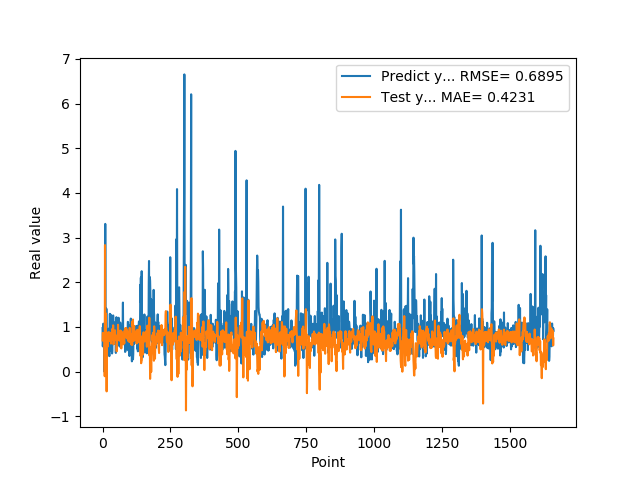

The table this chart was drawn from, first rows:
9.743152856830000763e-01, 6.972585797238964878e-01
5.654720067979999154e-01, 8.680471171461122681e-01
7.307389974590000614e-01, 8.590769179544669454e-01
1.074290990829999792e+00, 8.418061848287309301e-01
9.521890282630000035e-01, 7.245648698829415535e-01
9.879170060160000766e-01, 7.112749877030118961e-01
1.011654973029999960e+00, 7.103417693827768220e-01
0.000000000000000000e+00, 6.709530819764289999e-01
7.643579840659999736e-01, -1.019896565386819581e-01
7.788103222849999119e-01, 2.832255023272566508e+00
3.306220054629999794e+00, 7.945071054902977936e-01
1.055441975589999970e+00, 1.306803809405916450e+00
7.543110251430000801e-01, 7.657734320694263852e-01
7.915459871289999283e-01, 6.136868651506675043e-01
1.409499049189999909e+00, 6.149531032384986107e-01
8.875439763070001042e-01, -4.414551101934466315e-01
6.401469707490000660e-01, 5.776863909481768644e-01
5.082880258560000808e-01, 6.911626163928790145e-01
8.640019893649999450e-01, 6.335581735132417291e-01
5.725920200349999822e-01, 5.609423384133080948e-01
8.469420075419999971e-01, 8.444394180530866434e-01
9.181020259860001032e-01, 8.833643042458607653e-01
7.976629734039999420e-01, 8.371029873499123974e-01
9.608020186419998776e-01, 7.871257160718991841e-01
9.555831551549999192e-01, 7.552933294764647698e-01
3.470349907879999862e-01, 6.928828655898892075e-01
9.546210169789999256e-01, 8.787837113836850511e-01
1.293938040730000072e+00, 8.346612642810219418e-01
5.251880288119999962e-01, 6.872602801672891282e-01
4.773890078070000542e-01, 7.857417100439264557e-01
1.275226235389999907e+00, 8.447314422520709742e-01
8.723750114439999814e-01, 6.278333729954955755e-01
8.355640172959999390e-01, 7.391093127734950086e-01
7.321749925609999377e-01, 7.373594254813476967e-01
7.640249729160000225e-01, 7.155873738623866886e-01
4.072830080990000323e-01, 8.432796589408929622e-01
4.752210080619999610e-01, 9.607764912801857182e-01
8.781340122220000488e-01, 9.406831700265244622e-01
7.414129972460000717e-01, 7.871707463784742842e-01
1.258002042770000051e+00, 1.037413649421145445e+00
1.069700956339999953e+00, 6.090737808085154859e-01
7.274609804150000691e-01, 6.159882031124441770e-01
7.892770171170000459e-01, 6.609823226697031373e-01
6.237750053410000550e-01, 8.115995824271987624e-01
6.914690136910000007e-01, 8.411680306640493265e-01
8.557710051540000640e-01, 8.302915285478571494e-01
7.093830108640000187e-01, 9.246850501096581798e-01
1.014547944070000041e+00, 7.363006921752933698e-01
1.115731000900000103e+00, 7.445747058788764194e-01
4.182830154900000208e-01, 7.169527702615638987e-01
1.002280950550000105e+00, 8.063654681062220053e-01
1.218860983849999968e+00, 7.863531194957743553e-01
1.143296003339999922e+00, 4.546249326233890997e-01
6.528189778330000248e-01, 6.404869046734572580e-01
6.746559739110000731e-01, 7.913772445399158695e-01
6.009536385540000802e-01, 7.744844687408964923e-01
6.694570183749999348e-01, 7.054533204824673387e-01
6.538079977039999990e-01, 1.049836486906477351e+00
7.814120054240000224e-01, 8.418602231371057343e-01
1.206303954120000022e+00, 7.345778382223331349e-01
8.469259738919999725e-01, 7.087569475722645951e-01
... 1,599 more rows
